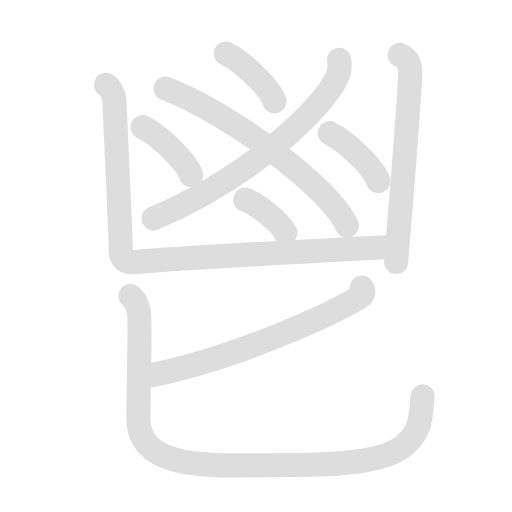
t = 0.00 s
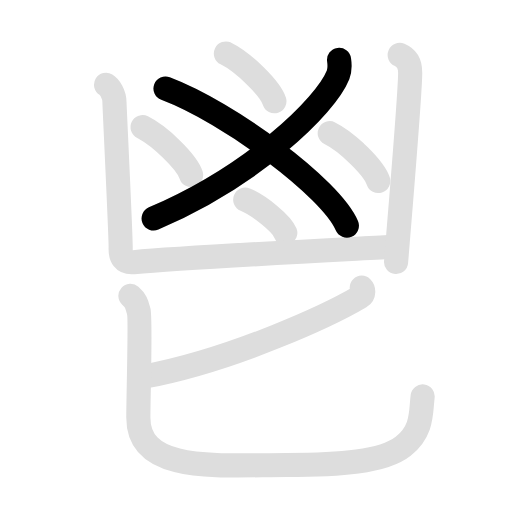
t = 1.98 s
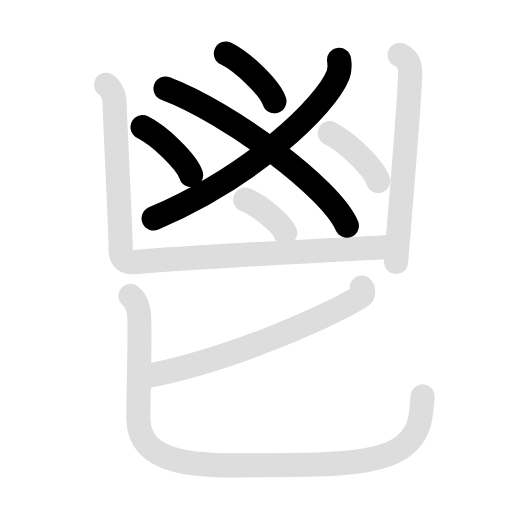
t = 3.95 s
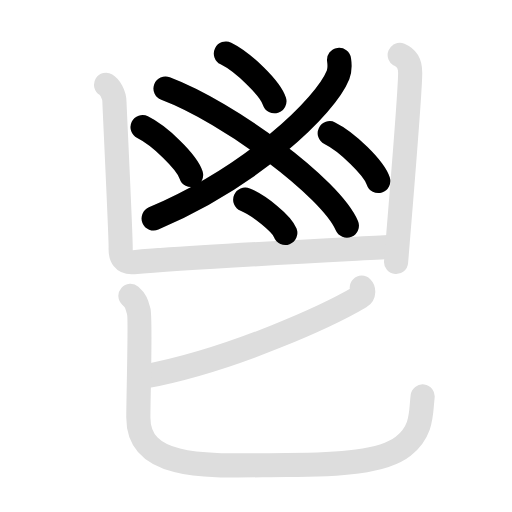
t = 5.93 s
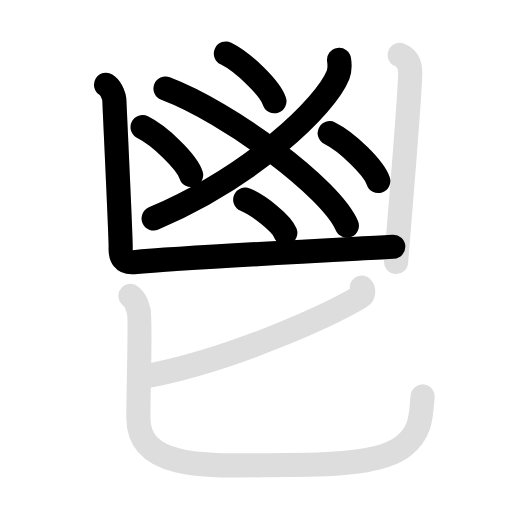
t = 7.90 s
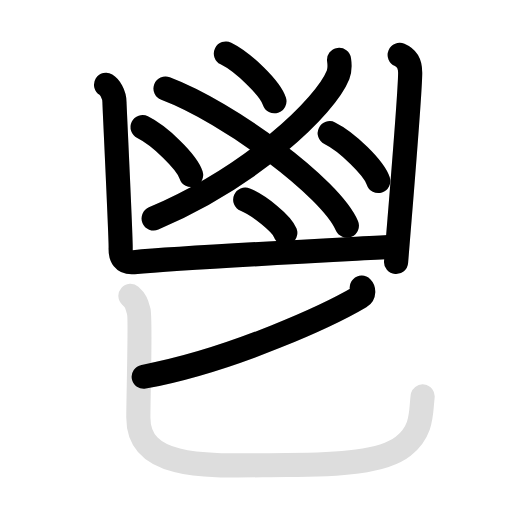
t = 10.00 s

The animated SVG that drew these frames (rendered in a browser with its animation timeline set to each time). Animation: 20 SMIL elements (animate=11,set=9); frames cover the first 10.00 s, repeats indefinitely.

<svg id="kvg-09b2f" class="kanjivg" viewBox="0 0 106 106" width="106" height="106" xmlns="http://www.w3.org/2000/svg" xmlns:xlink="http://www.w3.org/1999/xlink" xml:space="preserve" version="1.1" baseProfile="full"><defs><style type="text/css">path.black{fill:none;stroke:black;stroke-width:5;stroke-linecap:round;stroke-linejoin:round;}path.grey{fill:none;stroke:#ddd;stroke-width:5;stroke-linecap:round;stroke-linejoin:round;}path.stroke{fill:none;stroke:black;stroke-width:5;stroke-linecap:round;stroke-linejoin:round;}text{font-size:16px;font-family:Segoe UI Symbol,Cambria Math,DejaVu Sans,Symbola,Quivira,STIX,Code2000;-webkit-touch-callout:none;cursor:pointer;-webkit-user-select:none;-khtml-user-select:none;-moz-user-select:none;-ms-user-select:none;user-select: none;}text:hover{color:#777;}#reset{font-weight:bold;}</style><marker id="markerStart" markerWidth="8" markerHeight="8" style="overflow:visible;"><circle cx="0" cy="0" r="1.5" style="stroke:none;fill:red;fill-opacity:0.5;"/></marker><marker id="markerEnd" style="overflow:visible;"><circle cx="0" cy="0" r="0.8" style="stroke:none;fill:blue;fill-opacity:0.5;"><animate attributeName="opacity" from="1" to="0" dur="3s" repeatCount="indefinite" /></circle></marker></defs><path d="M70.2,12.39c0.11,0.77,0.23,2-0.21,3.11c-2.62,6.55-17.63,20.92-38.18,29.72" class="grey" /><path d="M34.27,18.33c13.25,5.01,34.23,20.59,37.54,28.38" class="grey" /><path d="M46.77,11.08c3.54,1.74,9.16,7.17,10.04,9.88" class="grey" /><path d="M29.52,26.33c3.54,1.74,9.16,7.17,10.04,9.88" class="grey" /><path d="M68.27,27.58c3.54,1.74,9.16,7.17,10.04,9.88" class="grey" /><path d="M50.77,41.33c2.93,1.21,7.56,4.99,8.29,6.88" class="grey" /><path d="M21.96,17.55c0.65,0.39,1.74,1.83,1.74,3.67c0,0.78,1.35,28.3,1.28,30.13c-0.06,1.83,0.58,3.12,2.72,2.93c11.87-1.09,46.92-2.8,53.72-3.19" class="grey" /><path d="M82.75,11.38c1.24,0.53,2.17,1.61,2.17,3.67c0,4.13-1.42,20.7-2.92,39.2" class="grey" /><path d="M74.89,59.56c0.35,0.35,0.57,1.36-0.33,1.9c-5.85,3.46-25.91,13-44.81,16.54" class="grey" /><path d="M27,61.25c1.24,1.09,1.32,1.81,1.73,3.26c0.41,1.45-0.09,17.37-0.09,21.91c0,11.66,16.56,9.84,30.66,9.84c10.93,0,20.05-0.62,24.17-3.88s3.62-7.05,4.03-10.31" class="grey" /><path d="M70.2,12.39c0.11,0.77,0.23,2-0.21,3.11c-2.62,6.55-17.63,20.92-38.18,29.72" class="stroke" stroke-dasharray="150"><animate attributeName="stroke-dashoffset" from="150" to="0" dur="1.8s" begin="0.0s" fill="freeze" /></path><path d="M34.27,18.33c13.25,5.01,34.23,20.59,37.54,28.38" class="stroke" stroke-dasharray="150"><set attributeName="opacity" to="0" dur="1.3s" /><animate attributeName="stroke-dashoffset" from="150" to="0" dur="1.8s" begin="1.3s" fill="freeze" /></path><path d="M46.77,11.08c3.54,1.74,9.16,7.17,10.04,9.88" class="stroke" stroke-dasharray="150"><set attributeName="opacity" to="0" dur="2.5s" /><animate attributeName="stroke-dashoffset" from="150" to="0" dur="1.8s" begin="2.5s" fill="freeze" /></path><path d="M29.52,26.33c3.54,1.74,9.16,7.17,10.04,9.88" class="stroke" stroke-dasharray="150"><set attributeName="opacity" to="0" dur="3.4s" /><animate attributeName="stroke-dashoffset" from="150" to="0" dur="1.8s" begin="3.4s" fill="freeze" /></path><path d="M68.27,27.58c3.54,1.74,9.16,7.17,10.04,9.88" class="stroke" stroke-dasharray="150"><set attributeName="opacity" to="0" dur="4.3s" /><animate attributeName="stroke-dashoffset" from="150" to="0" dur="1.8s" begin="4.3s" fill="freeze" /></path><path d="M50.77,41.33c2.93,1.21,7.56,4.99,8.29,6.88" class="stroke" stroke-dasharray="150"><set attributeName="opacity" to="0" dur="5.2s" /><animate attributeName="stroke-dashoffset" from="150" to="0" dur="1.8s" begin="5.2s" fill="freeze" /></path><path d="M21.96,17.55c0.65,0.39,1.74,1.83,1.74,3.67c0,0.78,1.35,28.3,1.28,30.13c-0.06,1.83,0.58,3.12,2.72,2.93c11.87-1.09,46.92-2.8,53.72-3.19" class="stroke" stroke-dasharray="150"><set attributeName="opacity" to="0" dur="6.1000000000000005s" /><animate attributeName="stroke-dashoffset" from="150" to="0" dur="1.8s" begin="6.1000000000000005s" fill="freeze" /></path><path d="M82.75,11.38c1.24,0.53,2.17,1.61,2.17,3.67c0,4.13-1.42,20.7-2.92,39.2" class="stroke" stroke-dasharray="150"><set attributeName="opacity" to="0" dur="7.9s" /><animate attributeName="stroke-dashoffset" from="150" to="0" dur="1.8s" begin="7.9s" fill="freeze" /></path><path d="M74.89,59.56c0.35,0.35,0.57,1.36-0.33,1.9c-5.85,3.46-25.91,13-44.81,16.54" class="stroke" stroke-dasharray="150"><set attributeName="opacity" to="0" dur="9.0s" /><animate attributeName="stroke-dashoffset" from="150" to="0" dur="1.8s" begin="9.0s" fill="freeze" /></path><path d="M27,61.25c1.24,1.09,1.32,1.81,1.73,3.26c0.41,1.45-0.09,17.37-0.09,21.91c0,11.66,16.56,9.84,30.66,9.84c10.93,0,20.05-0.62,24.17-3.88s3.62-7.05,4.03-10.31" class="stroke" stroke-dasharray="150"><set attributeName="opacity" to="0" dur="10.3s" /><animate attributeName="stroke-dashoffset" from="150" to="0" dur="1.8s" begin="10.3s" fill="freeze" /></path></svg>